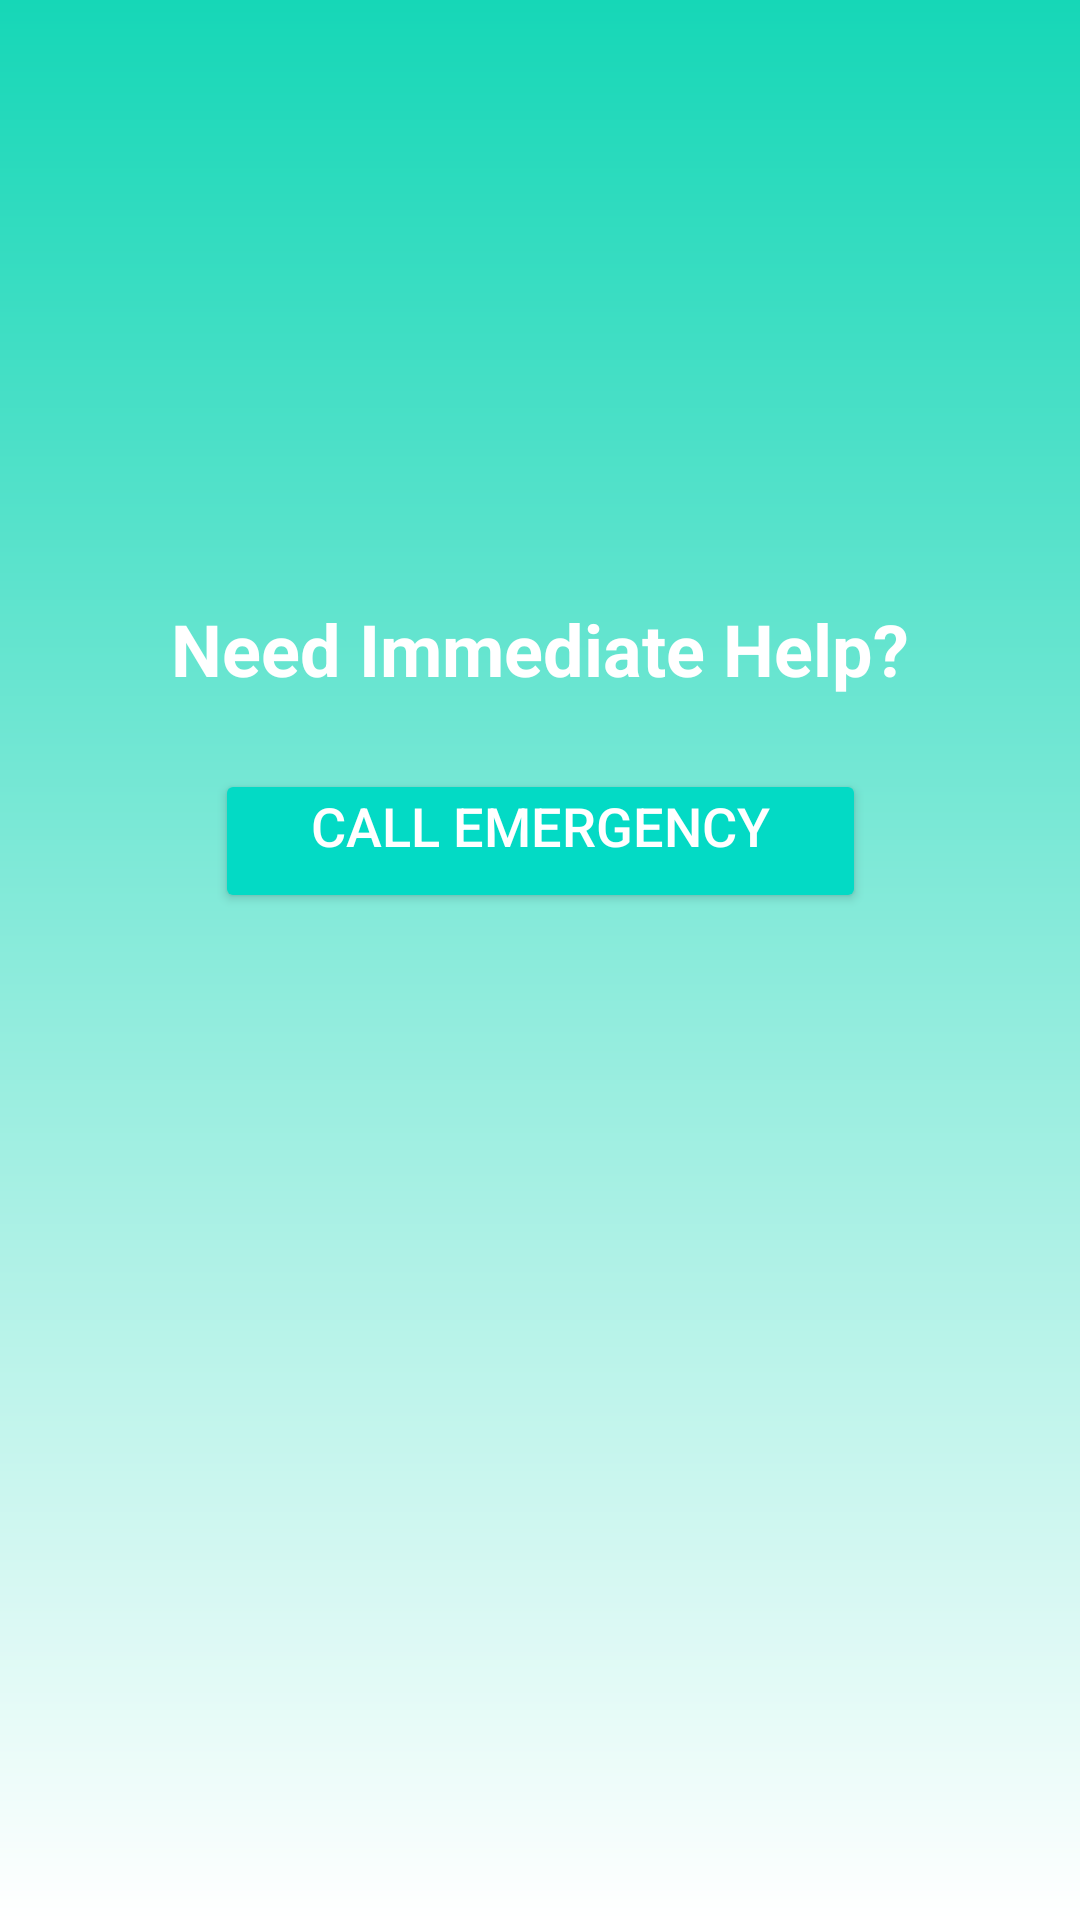

Android layout source for this screen:
<!-- AndroidManifest.xml: application theme Theme.MindMatters -->
<!-- res/layout/activity_emergency.xml -->
<?xml version="1.0" encoding="utf-8"?>
<androidx.constraintlayout.widget.ConstraintLayout
    xmlns:android="http://schemas.android.com/apk/res/android"
    xmlns:app="http://schemas.android.com/apk/res-auto"
    android:layout_width="match_parent"
    android:layout_height="match_parent"
    android:background="@drawable/bg_gradient">

    <TextView
        android:id="@+id/emergencyTitle"
        android:layout_width="wrap_content"
        android:layout_height="wrap_content"
        android:text="@string/need_immediate_help"
        android:textSize="24sp"
        android:textColor="@android:color/white"
        android:textStyle="bold"
        android:layout_marginTop="200dp"
        app:layout_constraintTop_toTopOf="parent"
        app:layout_constraintStart_toStartOf="parent"
        app:layout_constraintEnd_toEndOf="parent" />

    <Button
        android:id="@+id/callNowButton"
        android:layout_width="wrap_content"
        android:layout_height="wrap_content"
        android:text="@string/call_emergency"
        android:textSize="18sp"
        android:textColor="@android:color/white"
        android:backgroundTint="@color/teal_200"
        android:paddingStart="32dp"
        android:paddingEnd="32dp"
        android:paddingTop="2dp"
        android:paddingBottom="12dp"
        android:layout_marginTop="24dp"
        app:cornerRadius="24dp"
        app:layout_constraintTop_toBottomOf="@id/emergencyTitle"
        app:layout_constraintStart_toStartOf="parent"
        app:layout_constraintEnd_toEndOf="parent" />

</androidx.constraintlayout.widget.ConstraintLayout>
<!-- resources referenced by this layout -->
<resources>
  <color name="teal_200">#03DAC5</color>
  <!-- drawable bg_gradient (drawable) -->
  <?xml version="1.0" encoding="utf-8"?>
  <shape xmlns:android="http://schemas.android.com/apk/res/android" android:shape="rectangle">
      <gradient
          android:startColor="#16D7B7"
          android:endColor="#FFFFFF"
          android:angle="270"/>
  </shape>
  <string name="call_emergency">Call Emergency</string>
  <string name="need_immediate_help">Need Immediate Help?</string>
  <style name="Theme.MindMatters" parent="Base.Theme.MindMatters" />
  <style name="Base.Theme.MindMatters" parent="Theme.Material3.DayNight.NoActionBar">
      
      
  </style>
</resources>
